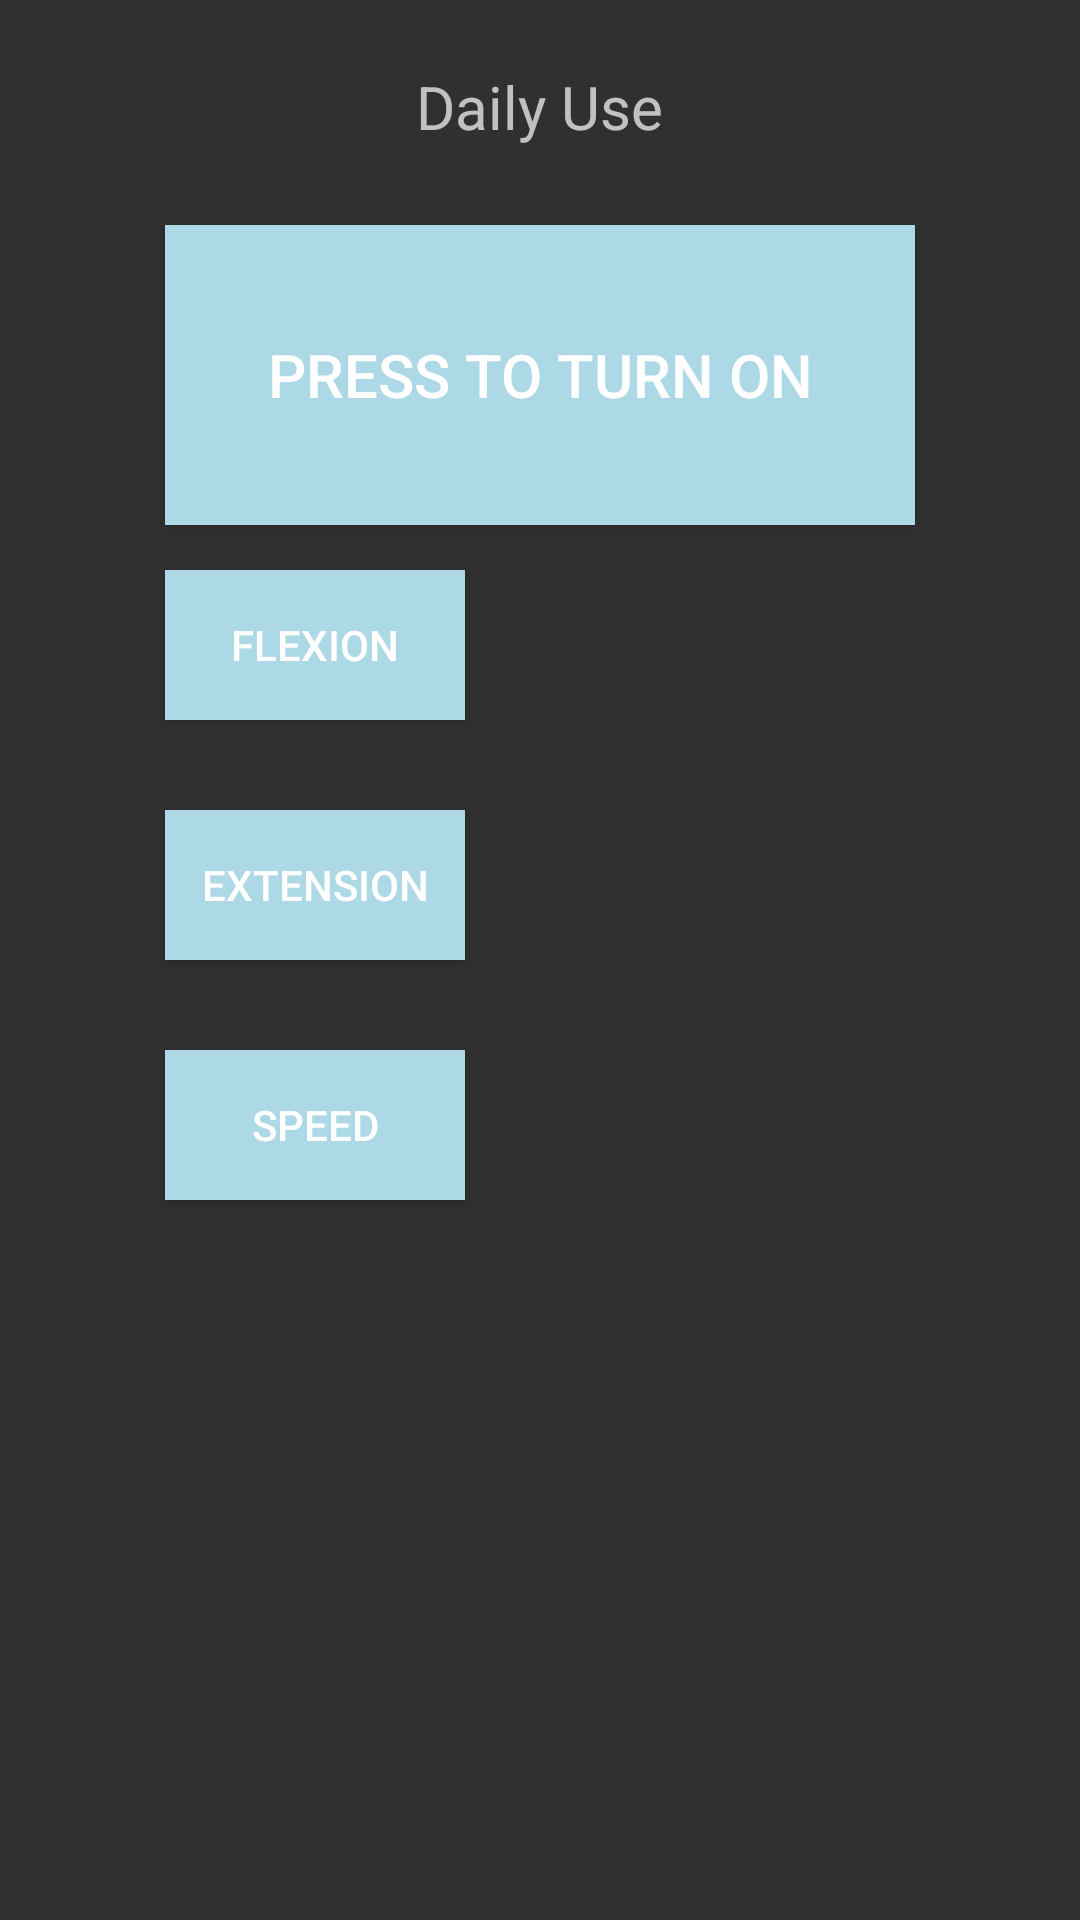

Reconstruct the res/layout file that produces this screen, plus the resources it refers to.
<!-- AndroidManifest.xml: application theme AppTheme -->
<!-- res/layout/daily_section.xml -->
<?xml version="1.0" encoding="utf-8"?>
<RelativeLayout xmlns:android="http://schemas.android.com/apk/res/android"
    xmlns:app="http://schemas.android.com/apk/res-auto"
    android:orientation="vertical"
    android:layout_width="match_parent"
    android:layout_height="match_parent"
    >

    <TextView
        android:id="@+id/daily_use_title"
        android:layout_width="wrap_content"
        android:layout_height="wrap_content"
        android:text="@string/duse_title"
        android:gravity="center"
        android:layout_marginTop="22dp"
        android:layout_gravity="center"
        android:layout_alignParentTop="true"
        android:layout_centerHorizontal="true"
        android:textSize="20sp"
        />

    <Button
        android:id="@+id/onOff"
        android:layout_width="250dp"
        android:layout_height="100dp"
        android:textColor= "@drawable/text_colour_press"
        android:textSize = "@dimen/button_text_size"
        android:gravity="center"
        android:background="@color/backgroundButtonColor"
        android:text="@string/button_init_title"
        android:layout_marginTop="75dp"
        android:layout_alignParentTop="true"
        android:layout_centerHorizontal="true"
        />

    <Button
        android:layout_width="@dimen/daily_choice_width"
        android:layout_height="@dimen/daily_choice_height"
        android:gravity="center"
        android:text="@string/flex_title"
        android:id="@+id/flexion"
        android:layout_below="@+id/onOff"
        android:layout_alignLeft="@id/onOff"
        android:layout_alignStart="@+id/onOff"
        android:layout_marginTop="15dp"
        android:background="@color/backgroundButtonColor"
        />


    <Button
        android:id="@+id/extension"
        android:layout_width="@dimen/daily_choice_width"
        android:layout_height="@dimen/daily_choice_height"
        android:gravity="center"
        android:text="@string/exten_title"
        android:layout_marginTop="@dimen/space_daily_choice"
        android:layout_below="@+id/flexion"
        android:layout_alignLeft="@+id/flexion"
        android:layout_alignStart="@+id/flexion"
        android:background="@color/backgroundButtonColor"
        android:onClick="extenSelect"/>

    <Button
        android:layout_width="@dimen/daily_choice_width"
        android:layout_height="@dimen/daily_choice_height"
        android:gravity="center"
        android:text="@string/speed_title"
        android:layout_below="@+id/extension"
        android:layout_alignLeft="@+id/extension"
        android:layout_alignStart="@+id/extension"
        android:layout_marginTop="@dimen/space_daily_choice"
        android:id="@+id/speed"
        android:background="@color/backgroundButtonColor"
        android:onClick="speedSelect"/>

    <Button
        android:id="@+id/up"
        android:layout_width="@dimen/up_button_width"
        android:layout_height="@dimen/up_button_height"
        android:background="@drawable/up_background"
        android:layout_alignTop="@+id/flexion"
        android:layout_alignRight="@+id/onOff"
        android:layout_alignEnd="@+id/onOff"
        android:padding="5dp"
        android:onClick="upSelect"/>

    <Button
        android:id="@+id/down"
        android:layout_width="@dimen/up_button_width"
        android:layout_height="@dimen/up_button_height"
        android:background="@drawable/down_background"
        android:layout_alignBottom="@+id/speed"
        android:layout_alignLeft="@+id/up"
        android:layout_alignStart="@+id/up"
        android:layout_alignRight="@+id/up"
        android:layout_alignEnd="@+id/up"
        android:onClick="downSelect"
        />
    <TextView
        android:id="@+id/description"
        android:layout_width="wrap_content"
        android:layout_height="wrap_content"
        android:layout_alignTop="@+id/extension"
        android:layout_alignLeft="@+id/up"
        android:layout_alignStart="@+id/up"
        android:layout_marginTop="15dp"/>

</RelativeLayout>
<!-- resources referenced by this layout -->
<resources>
  <color name="backgroundButtonColor"> #add8e6</color>
  <dimen name="button_text_size">20sp</dimen>
  <dimen name="daily_choice_height">50dp</dimen>
  <dimen name="daily_choice_width">100dp</dimen>
  <dimen name="space_daily_choice">30dp</dimen>
  <dimen name="up_button_height">75dp</dimen>
  <dimen name="up_button_width">100dp</dimen>
  <!-- drawable down_background (drawable) -->
  <selector xmlns:android="http://schemas.android.com/apk/res/android">
      <item android:state_focused="true" android:state_pressed="false" android:drawable="@mipmap/down_arrow" />
      <item android:state_focused="true" android:state_pressed="true" android:drawable="@drawable/gradient_down" />
      <item android:state_focused="false" android:state_pressed="true" android:drawable="@drawable/gradient_down" />
      <item android:drawable="@mipmap/down_arrow" />
  </selector>
  <!-- drawable text_colour_press (drawable) -->
  <selector xmlns:android="http://schemas.android.com/apk/res/android">
      <item android:color="#bbbbbb" android:state_pressed="true"/>
      <item android:color="#ffffff"/>
  </selector>
  <!-- drawable up_background (drawable) -->
  <selector xmlns:android="http://schemas.android.com/apk/res/android">
      <item android:state_focused="true" android:state_pressed="false" android:drawable="@mipmap/up_arrow" />
      <item android:state_focused="true" android:state_pressed="true" android:drawable="@drawable/gradient_up" />
      <item android:state_focused="false" android:state_pressed="true" android:drawable="@drawable/gradient_up" />
      <item android:drawable="@mipmap/up_arrow" />
  </selector>
  <string name="button_init_title">Press to turn on</string>
  <string name="duse_title">Daily Use</string>
  <string name="exten_title">Extension</string>
  <string name="flex_title">Flexion</string>
  <string name="speed_title">Speed</string>
  <style name="AppTheme" parent="Theme.AppCompat">
          
          <item name="colorPrimary">@color/colorPrimary</item>
          <item name="colorPrimaryDark">@color/colorPrimaryDark</item>
          <item name="colorAccent">@color/colorAccent</item>
      </style>
  <!-- drawable gradient_down (drawable) -->
  <?xml version="1.0" encoding="utf-8"?>
  <layer-list xmlns:android="http://schemas.android.com/apk/res/android" >
      <item>
          <bitmap android:src="@mipmap/down_arrow"/>
      </item>
      <item>
          <shape xmlns:android="http://schemas.android.com/apk/res/android">
              <gradient android:angle="90" android:startColor="#880f0f10" android:centerColor="#880d0d0f" android:endColor="#885d5d5e"/>
          </shape>
      </item>
  </layer-list>
  <!-- drawable gradient_up (drawable) -->
  <?xml version="1.0" encoding="utf-8"?>
  <layer-list xmlns:android="http://schemas.android.com/apk/res/android" >
      <item>
          <bitmap android:src="@mipmap/up_arrow"/>
      </item>
      <item>
          <shape xmlns:android="http://schemas.android.com/apk/res/android">
              <gradient android:angle="90" android:startColor="#880f0f10" android:centerColor="#880d0d0f" android:endColor="#885d5d5e"/>
          </shape>
      </item>
  </layer-list>
  <color name="colorPrimary">#3F51B5</color>
  <color name="colorPrimaryDark">#303F9F</color>
  <color name="colorAccent">#FF4081</color>
</resources>
